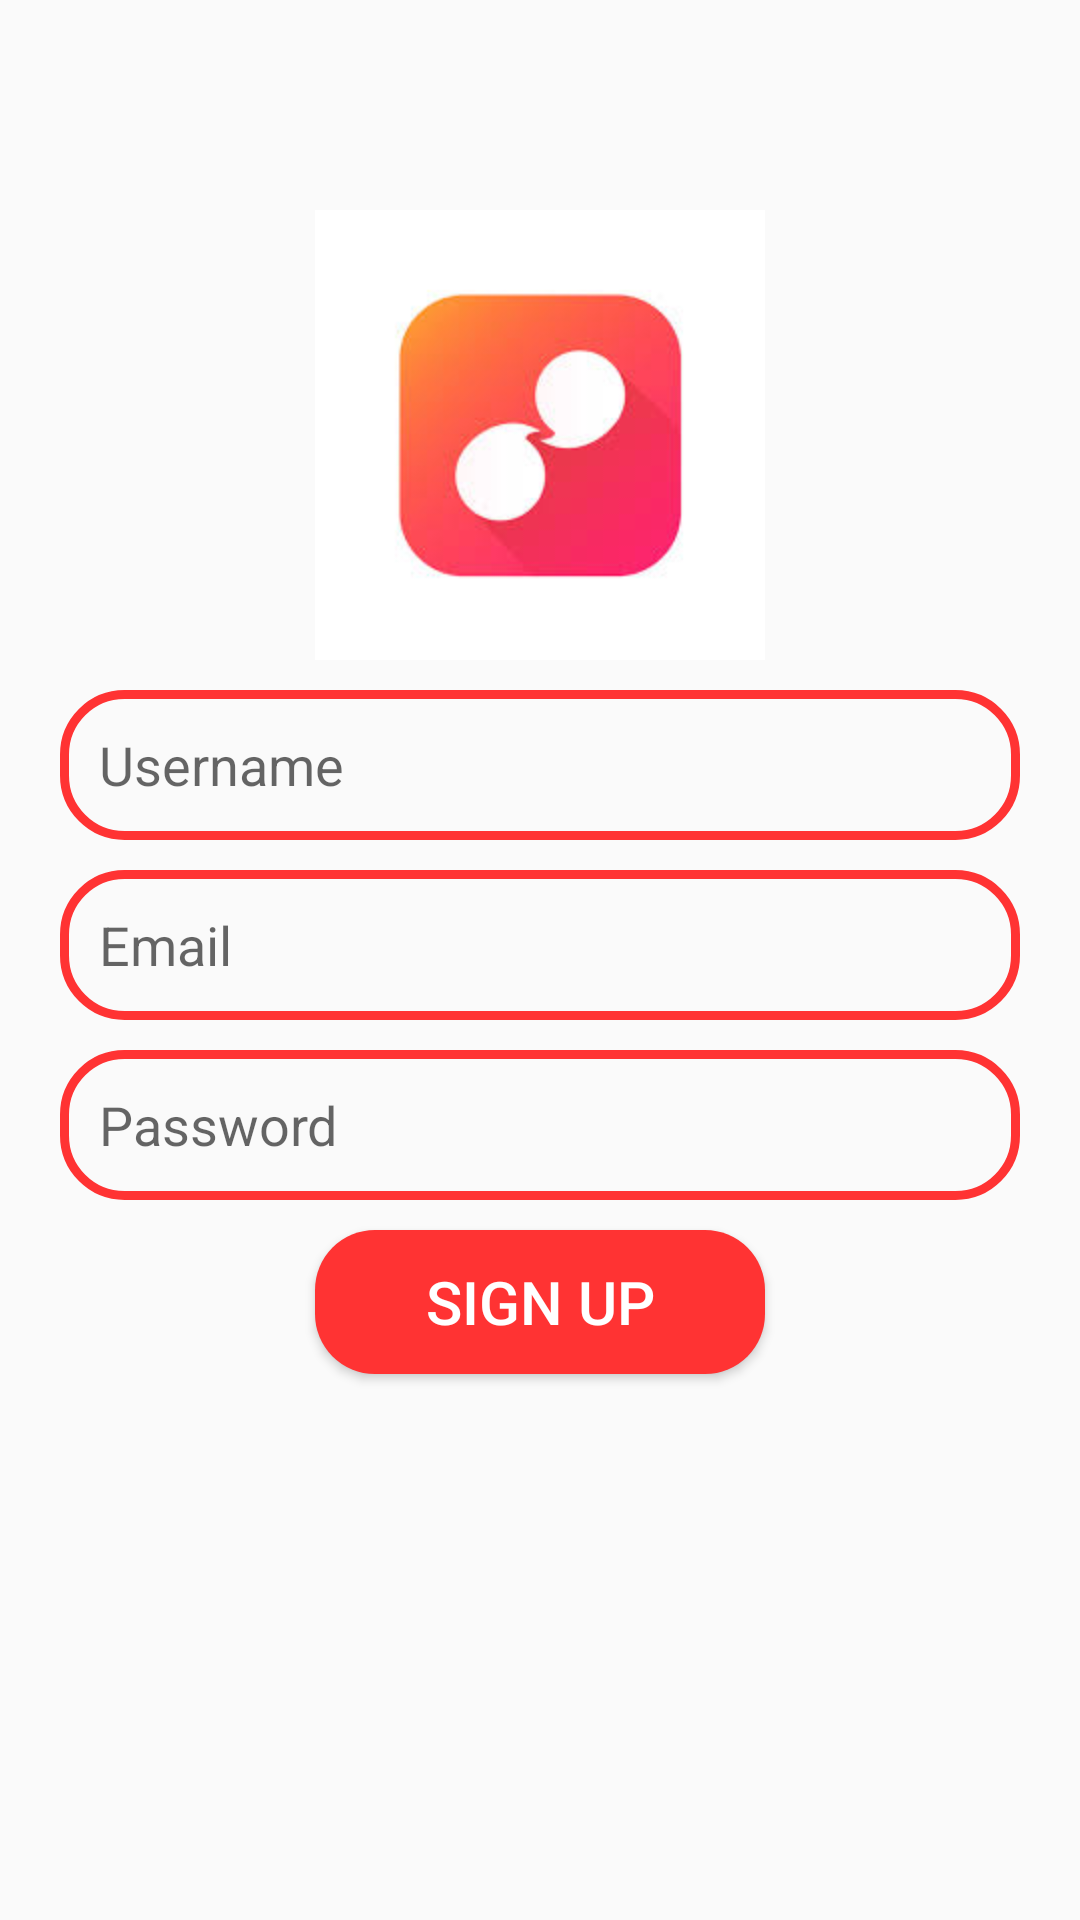

The Android layout XML behind this screen, and the referenced resources:
<!-- AndroidManifest.xml: application theme Theme.GoChat -->
<!-- res/layout/activity_sign_up.xml -->
<?xml version="1.0" encoding="utf-8"?>
<RelativeLayout xmlns:android="http://schemas.android.com/apk/res/android"
    xmlns:app="http://schemas.android.com/apk/res-auto"
    xmlns:tools="http://schemas.android.com/tools"
    android:layout_width="match_parent"
    android:layout_height="match_parent"
    tools:context=".SignUpActivity">

    <ImageView
        android:id="@+id/IVApp_Logo"
        android:layout_width="150dp"
        android:layout_height="150dp"
        android:src="@drawable/app"
        android:layout_centerHorizontal="true"
        android:layout_marginTop="70dp"/>

    <EditText
        android:id="@+id/ETUserName"
        android:background="@drawable/edt_background"
        android:layout_width="match_parent"
        android:layout_height="50dp"
        android:paddingLeft="13dp"
        android:layout_below="@+id/IVApp_Logo"
        android:layout_marginTop="10dp"
        android:hint="Username"
        android:layout_marginLeft="20dp"
        android:layout_marginRight="20dp"
        />

    <EditText
        android:id="@+id/ETEmail"
        android:background="@drawable/edt_background"
        android:layout_width="match_parent"
        android:layout_height="50dp"
        android:paddingLeft="13dp"
        android:layout_below="@+id/ETUserName"
        android:layout_marginTop="10dp"
        android:hint="Email"
        android:layout_marginLeft="20dp"
        android:layout_marginRight="20dp"
        />



    <EditText
        android:id="@+id/ETPassword"
        android:background="@drawable/edt_background"
        android:layout_width="match_parent"
        android:layout_height="50dp"
        android:paddingLeft="13dp"
        android:layout_below="@+id/ETEmail"
        android:layout_marginTop="10dp"
        android:hint="Password"
        android:layout_marginLeft="20dp"
        android:layout_marginRight="20dp"
        />

    <Button
        android:id="@+id/btnSignup"
        android:layout_width="150dp"
        android:background="@drawable/btn_background"
        android:textColor="@color/white"
        android:layout_height="wrap_content"
        android:layout_below="@id/ETPassword"
        android:text="Sign Up"
        android:textSize="20sp"
        android:layout_centerHorizontal="true"
        android:layout_marginTop="10dp"/>


</RelativeLayout>
<!-- resources referenced by this layout -->
<resources>
  <color name="white">#FFFFFFFF</color>
  <!-- drawable app: png bitmap (drawable, 4716 bytes) -->
  <!-- drawable btn_background (drawable) -->
  <?xml version="1.0" encoding="utf-8"?>
  <shape xmlns:android="http://schemas.android.com/apk/res/android">
      <corners android:radius="20dp"/>
      <solid android:color="@color/washed_red"/>
  </shape>
  <!-- drawable edt_background (drawable) -->
  <?xml version="1.0" encoding="utf-8"?>
  <shape xmlns:android="http://schemas.android.com/apk/res/android">
      <corners android:radius="20dp"/>
      <stroke android:color="@color/washed_red" android:width="3dp"/>
  </shape>
  <style name="Theme.GoChat" parent="Base.Theme.GoChat" />
  <color name="washed_red">#ff3333</color>
  <style name="Base.Theme.GoChat" parent="Theme.AppCompat.DayNight.DarkActionBar">
  
          
          
      </style>
</resources>
